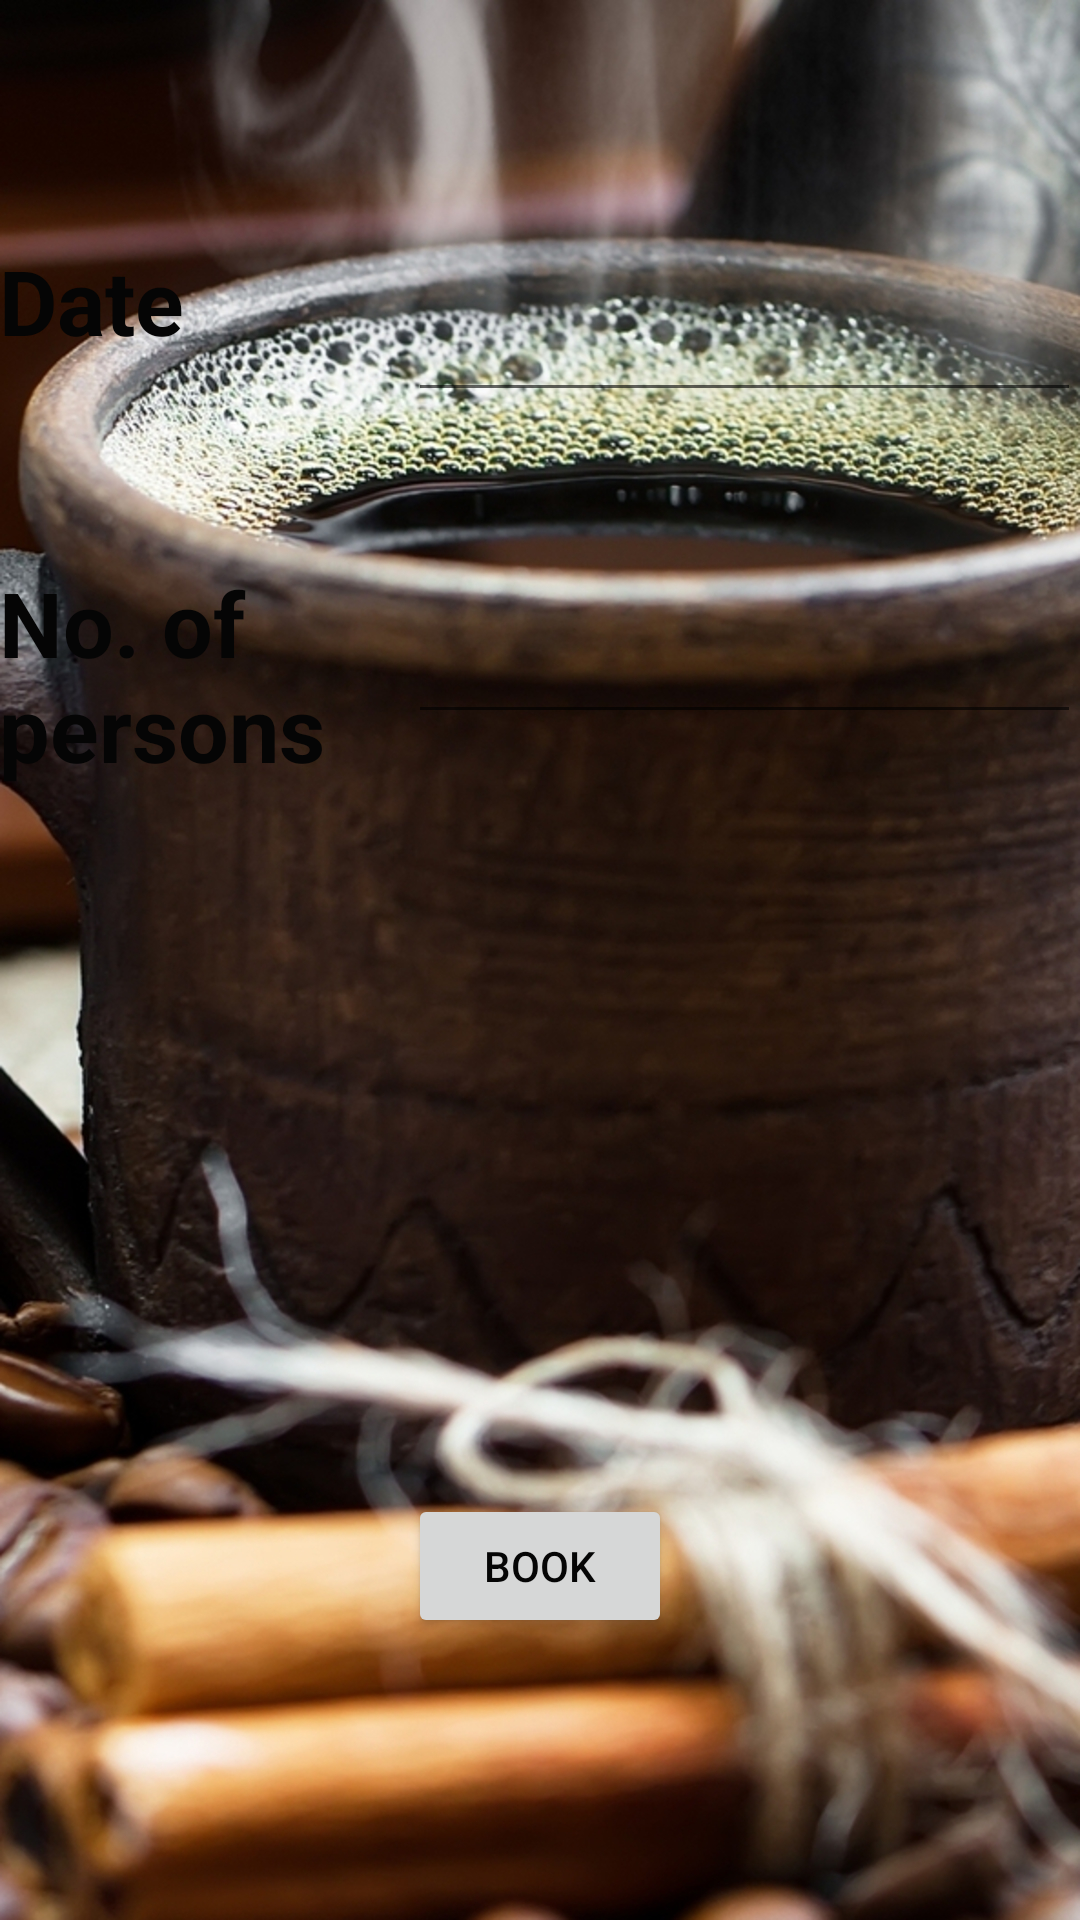

This screen was rendered from an Android layout file. Write that file and the resources it references.
<!-- AndroidManifest.xml: application theme AppTheme -->
<!-- res/layout/activity_fifth.xml -->
<?xml version="1.0" encoding="utf-8"?>
<RelativeLayout xmlns:android="http://schemas.android.com/apk/res/android"
    xmlns:tools="http://schemas.android.com/tools" android:layout_width="match_parent"
    android:layout_height="match_parent" android:paddingLeft="@dimen/activity_horizontal_margin"
    android:paddingRight="@dimen/activity_horizontal_margin"
    android:paddingTop="@dimen/activity_vertical_margin"
    android:paddingBottom="@dimen/activity_vertical_margin"
    tools:context="com.example.hp.ibm4a.fifth"
    android:background="@drawable/wall3">


   

    <TextView
        android:layout_width="wrap_content"
        android:layout_height="wrap_content"
        android:text="Date"
        android:id="@+id/textView9"
        android:textSize="30dp"
        android:textStyle="bold"
        android:textColor="#050505"
        android:layout_alignParentTop="true"
        android:layout_alignParentLeft="true"
        android:layout_alignParentStart="true"
        android:layout_marginTop="80dp" />

    <EditText
        android:layout_width="wrap_content"
        android:layout_height="wrap_content"
        android:inputType="date"
        android:ems="10"
        android:id="@+id/date"
        android:layout_alignTop="@+id/textView9"
        android:textSize="30dp"
        android:layout_alignLeft="@+id/button3"
        android:layout_alignStart="@+id/button3" />

    <EditText
        android:layout_width="wrap_content"
        android:layout_height="wrap_content"
        android:inputType="number"
        android:ems="10"
        android:id="@+id/person"
        android:layout_marginTop="50dp"
        android:layout_below="@+id/date"
        android:layout_alignParentRight="true"
        android:layout_alignParentEnd="true"
        android:textSize="30dp"
        android:layout_alignLeft="@+id/button3"
        android:layout_alignStart="@+id/button3" />

    <TextView
        android:layout_width="wrap_content"
        android:layout_height="wrap_content"
        android:text="No. of persons"
        android:id="@+id/textView8"
        android:textSize="30dp"
        android:textStyle="bold"
        android:textColor="#050505"
        android:layout_alignTop="@+id/person"
        android:layout_toLeftOf="@+id/person"
        android:layout_toStartOf="@+id/person" />

    <Button
        android:layout_width="wrap_content"
        android:layout_height="wrap_content"
        android:text="Book"
        android:id="@+id/button3"
        android:textColor="#050505"
        android:layout_alignParentBottom="true"
        android:layout_centerHorizontal="true"
        android:layout_marginBottom="94dp" />

</RelativeLayout>
<!-- resources referenced by this layout -->
<resources>
  <!-- drawable wall3: jpg bitmap (drawable, 780544 bytes) -->
  <style name="AppTheme" parent="Theme.AppCompat.Light.DarkActionBar">
          
          <item name="colorPrimary">@color/colorPrimary</item>
          <item name="colorPrimaryDark">@color/colorPrimaryDark</item>
          <item name="colorAccent">@color/colorAccent</item>
          <item name="android:windowNoTitle">true</item>
          <item name="android:windowFullscreen">true</item>
      </style>
  <!-- not gathered from this repository: default colours our renderer supplied (Android Studio template values) -->
  <color name="colorPrimary">#FF6200EE</color>
  <color name="colorPrimaryDark">#FF3700B3</color>
  <color name="colorAccent">#FF03DAC5</color>
</resources>
